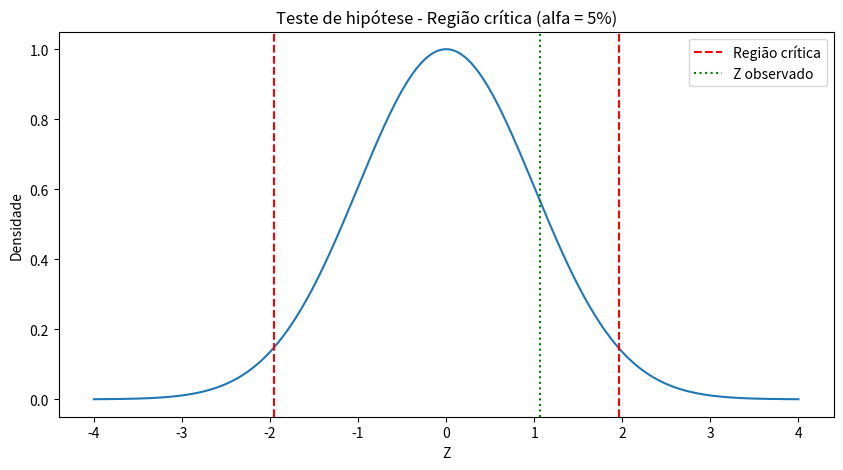

This figure's Python source:
import pandas as pd
import numpy as np
import seaborn as sns
import matplotlib.pyplot as plt

# Gerar a amostragem
np.random.seed(42)
amostra = np.round(np.random.normal(loc=172, scale=10, size=100), 1)

df = pd.DataFrame(amostra, columns=['altura'])

media_amostral = df['altura'].mean()
desvio_amostral = df['altura'].std()
n = len(df)

print(f"Média amostral: {media_amostral:.2f}")

# Definindo a hipótese
media_h0 = 170

z = (media_amostral - media_h0) / (desvio_amostral / np.sqrt(n))
print(f"Estatística de Z: {z:.2f}.")

if (abs(z)) > 1.96:
    print("Rejeitamos H0 ao nível do 5%")
else:
    print("Não rejeitamos H0 ao nível de 5%")

# Visualização conceitual da região
x = np.linspace(-4, 4, 400)
y = np.exp(-x**2 / 2)

plt.figure(figsize=(10, 5))
plt.plot(x, y)

# Linhas da região
plt.axvline(-1.96, color='red', linestyle='--', label='Região crítica')
plt.axvline(1.96, color='red', linestyle='--')

# Estatística Z
plt.axvline(z, color='green', linestyle=':', label='Z observado')

plt.title("Teste de hipótese - Região crítica (alfa = 5%)")
plt.xlabel('Z')
plt.ylabel('Densidade')
plt.legend()
plt.show()